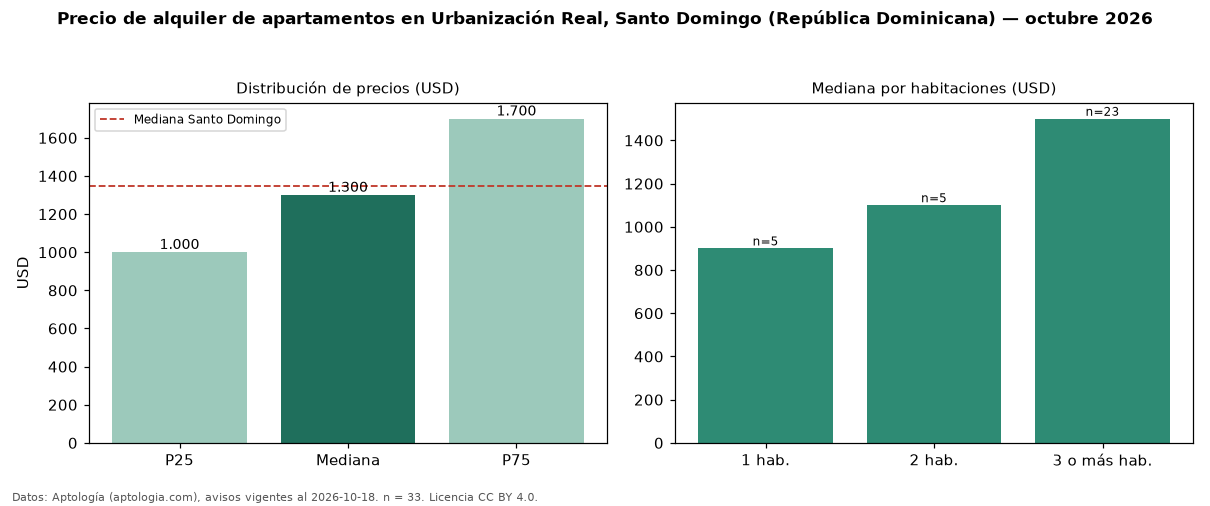

Source data for this figure (header and first rows):
seccion, metrica, valor, moneda, n
precio, p25, 1000, USD, 33
precio, mediana, 1300, USD, 33
precio, p75, 1700, USD, 33
precio, minimo, 800.0, USD, 33
precio, maximo, 3200, USD, 33
banos, mediana_banos, 2.0, , 
habitaciones, 1, 900.0, USD, 5
habitaciones, 2, 1100, USD, 5
habitaciones, 3+, 1500, USD, 23
ciudad, mediana_ciudad_referencia, 1350, USD, 
ciudad, mediana_m2_ciudad, 12.5, USD, 
fuente, fecha_datos, 2026-10-18, , 
fuente, atribucion, https://www.aptologia.com/do/alquiler/sa…, , 
fuente, licencia, CC BY 4.0, , 
